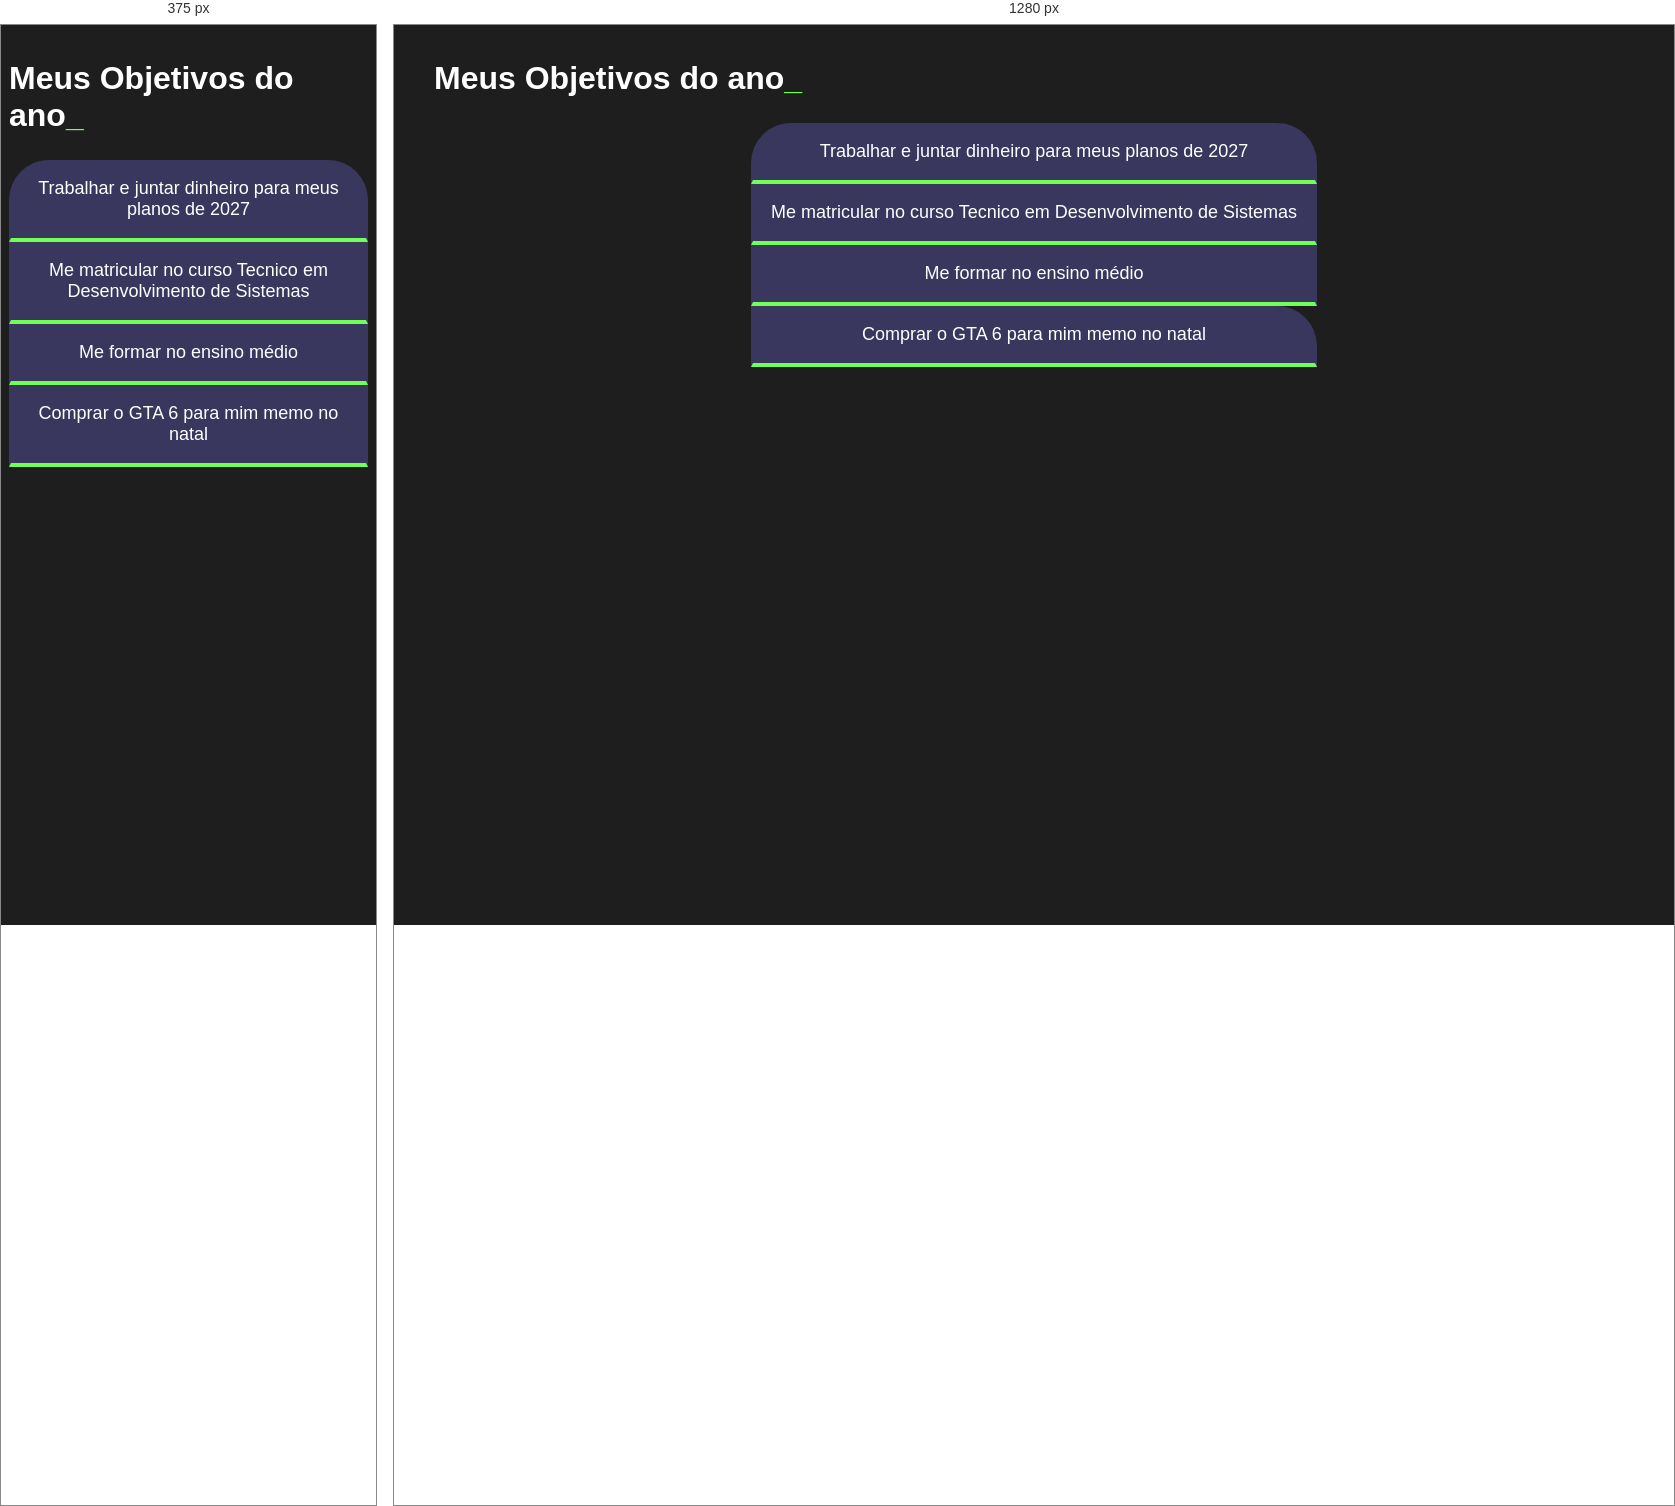
Rendered at 375 px and 1280 px, left to right.

<!-- file: index.html -->
<!DOCTYPE html>
<html lang="pt-br">

<head>
    <meta charset="UTF-8">
    <meta name="viewport" content="width=device-width, initial-scale=1.0">
    <title>Meus objetivos do ano</title>
    <link rel="stylesheet" href="style.css">
</head>

<body>
    <section class="conteudo-principal">
        <h2 class="titulo-principal">Meus Objetivos do ano<span>_</span></h2>
        <div class="botoes">
            <button class="botao ativo">Trabalhar e juntar dinheiro para meus planos de 2027</button>
            <button class="botao ativo">Me matricular no curso Tecnico em Desenvolvimento de Sistemas</button>
            <button class="botao ativo">Me formar no ensino médio</button>
            <button class="botao ativo">Comprar o GTA 6 para mim memo no natal</button>
        </div>
    </section>
    <script src="main.js"></script>
</body>

</html>

/* @media block from style.css */
@media screen and (min-width: 768px) {
  /* Código omitido */

  .botao:last-child {
    border-radius: 0 40px 0 0;
  }
}